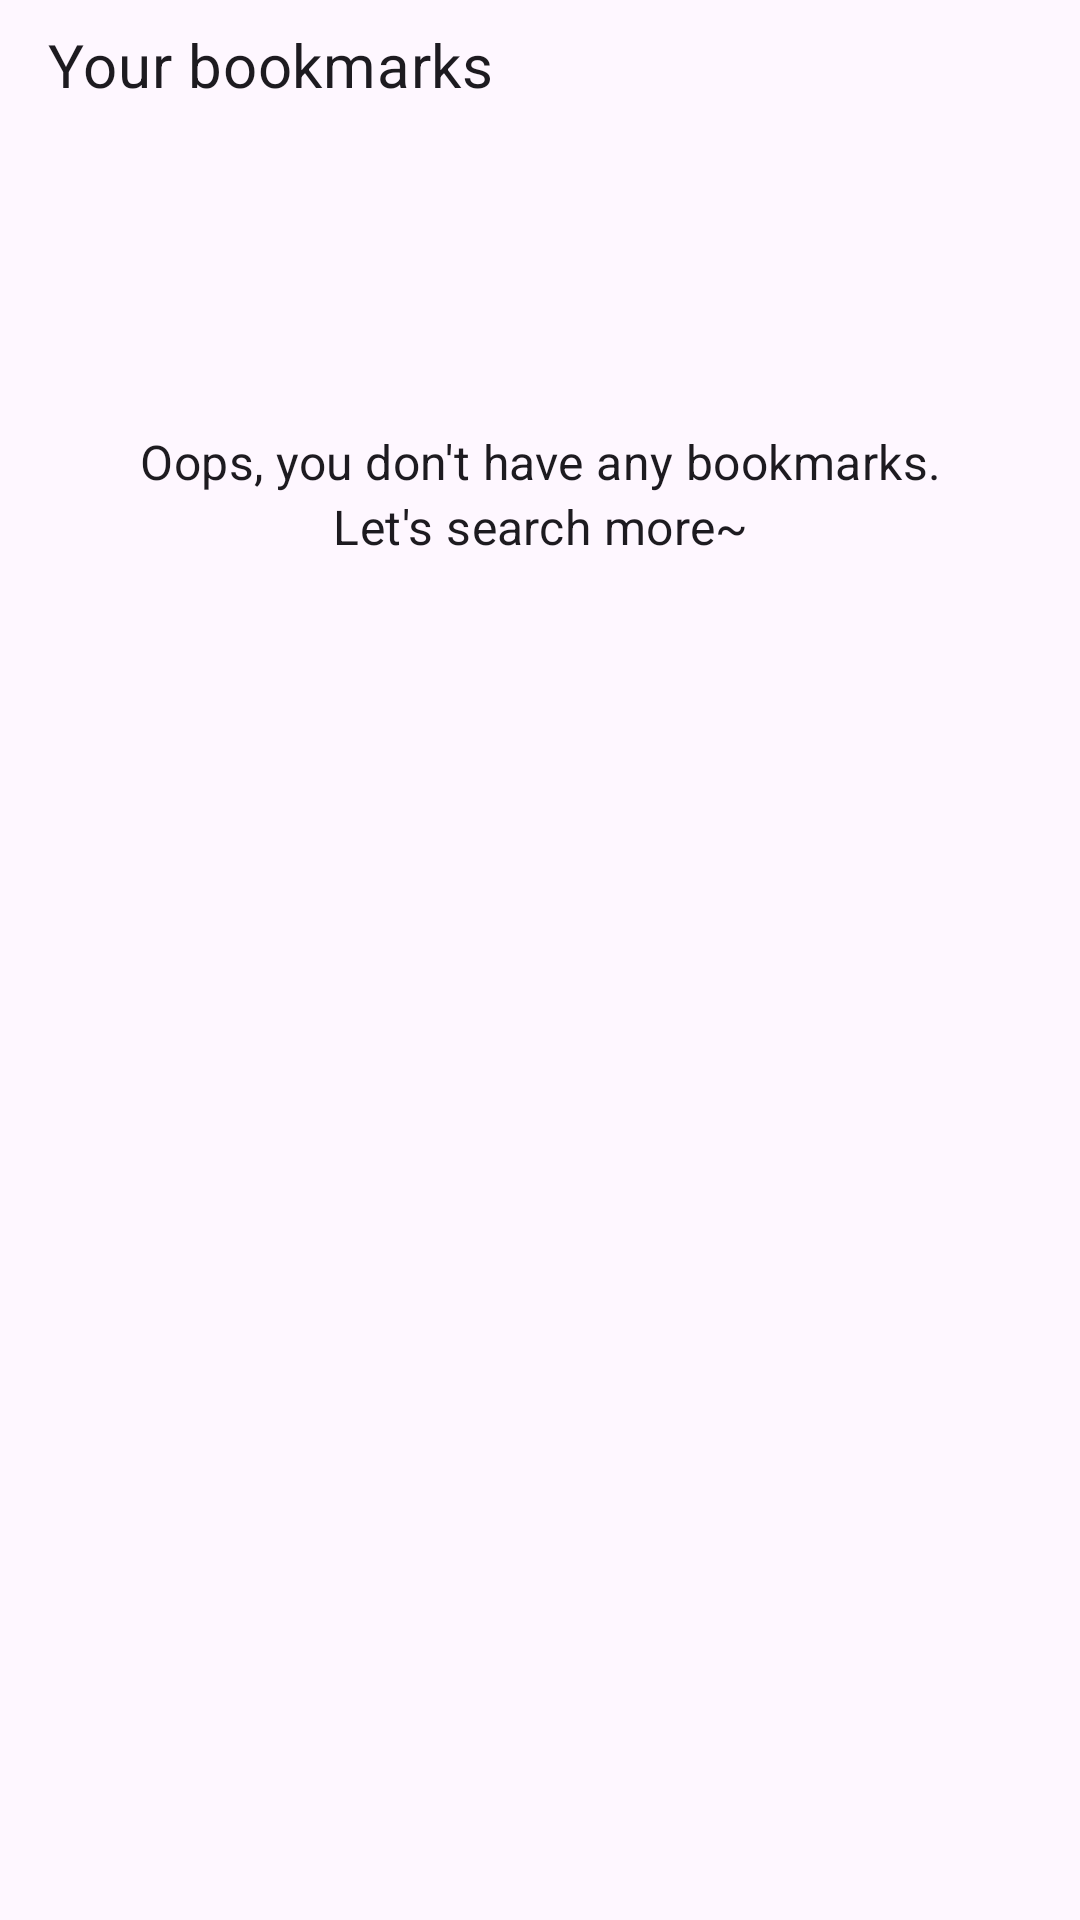

Reconstruct the res/layout file that produces this screen, plus the resources it refers to.
<!-- AndroidManifest.xml: application theme Theme.Flick -->
<!-- res/layout/fragment_bookmarks.xml -->
<?xml version="1.0" encoding="utf-8"?>
<androidx.constraintlayout.widget.ConstraintLayout xmlns:android="http://schemas.android.com/apk/res/android"
  xmlns:app="http://schemas.android.com/apk/res-auto"
  xmlns:tools="http://schemas.android.com/tools"
  android:layout_width="match_parent"
  android:layout_height="match_parent"
  android:fillViewport="true"
  tools:context=".views.fragments.BookmarksFragment">

  <com.google.android.material.appbar.AppBarLayout
    android:id="@+id/appbarLayout"
    android:layout_width="match_parent"
    android:layout_height="wrap_content"
    android:background="?attr/colorSurface"
    app:layout_constraintEnd_toEndOf="parent"
    app:layout_constraintStart_toStartOf="parent"
    app:layout_constraintTop_toTopOf="parent">

    <TextView
      android:layout_width="match_parent"
      android:layout_height="wrap_content"
      android:paddingStart="@dimen/horizontal_space1"
      android:paddingTop="@dimen/vertical_space2"
      android:paddingEnd="@dimen/horizontal_space1"
      android:paddingBottom="@dimen/vertical_space2"
      android:text="@string/heading_your_bookmarks"
      android:textAppearance="@style/TextAppearance.MaterialComponents.Headline6"
      app:layout_scrollFlags="noScroll" />
  </com.google.android.material.appbar.AppBarLayout>

  <androidx.core.widget.NestedScrollView
    android:layout_width="0dp"
    android:layout_height="0dp"
    app:layout_constraintBottom_toBottomOf="parent"
    app:layout_constraintEnd_toEndOf="parent"
    app:layout_constraintStart_toStartOf="parent"
    app:layout_constraintTop_toBottomOf="@id/appbarLayout">

    <LinearLayout
      android:layout_width="match_parent"
      android:layout_height="match_parent"
      android:orientation="vertical">

      <androidx.constraintlayout.widget.ConstraintLayout
        android:layout_width="match_parent"
        android:layout_height="wrap_content">

        <com.google.android.material.progressindicator.CircularProgressIndicator
          android:id="@+id/progressSearching"
          android:layout_width="wrap_content"
          android:layout_height="wrap_content"
          android:layout_marginTop="@dimen/progress_horizontal_space"
          android:layout_marginBottom="@dimen/progress_horizontal_space"
          android:indeterminate="true"
          android:visibility="gone"
          app:layout_constraintBottom_toBottomOf="parent"
          app:layout_constraintEnd_toEndOf="parent"
          app:layout_constraintStart_toStartOf="parent"
          app:layout_constraintTop_toTopOf="parent"
          tools:visibility="visible" />
      </androidx.constraintlayout.widget.ConstraintLayout>

      <LinearLayout
        android:id="@+id/layoutLabelOops"
        android:layout_width="match_parent"
        android:layout_height="wrap_content"
        android:layout_marginTop="@dimen/progress_horizontal_space"
        android:layout_marginBottom="@dimen/progress_horizontal_space"
        android:orientation="vertical">

        <TextView
          android:layout_width="match_parent"
          android:layout_height="wrap_content"
          android:text="@string/bookmarks_oops1"
          android:textAlignment="center"
          android:textAppearance="@style/TextAppearance.Material3.TitleMedium" />

        <TextView
          android:layout_width="match_parent"
          android:layout_height="wrap_content"
          android:text="@string/bookmarks_oops2"
          android:textAlignment="center"
          android:textAppearance="@style/TextAppearance.Material3.TitleMedium" />
      </LinearLayout>

      <androidx.recyclerview.widget.RecyclerView
        android:id="@+id/recyclerViewBookmarks"
        android:layout_width="match_parent"
        android:layout_height="wrap_content"
        android:orientation="horizontal"
        android:paddingStart="@dimen/horizontal_space3"
        android:paddingTop="@dimen/vertical_space3"
        android:paddingEnd="@dimen/horizontal_space3"
        android:paddingBottom="@dimen/vertical_space3"
        tools:visibility="gone" />
    </LinearLayout>
  </androidx.core.widget.NestedScrollView>
</androidx.constraintlayout.widget.ConstraintLayout>
<!-- resources referenced by this layout -->
<resources>
  <dimen name="horizontal_space1">16dp</dimen>
  <dimen name="horizontal_space3">4dp</dimen>
  <dimen name="progress_horizontal_space">100dp</dimen>
  <dimen name="vertical_space2">8dp</dimen>
  <dimen name="vertical_space3">4dp</dimen>
  <string name="bookmarks_oops1">Oops, you don\'t have any bookmarks.</string>
  <string name="bookmarks_oops2">Let\'s search more~</string>
  <string name="heading_your_bookmarks">Your bookmarks</string>
  <style name="Theme.Flick" parent="Base.Theme.Flick" />
  <style name="Base.Theme.Flick" parent="Theme.Material3.DayNight.NoActionBar">
      <item name="fontFamily">@font/space_grotesk_regular</item>
    </style>
</resources>
